Dataset: images (GitHub, JunmyeongPark/yolo26_kant). Classes: knob, sign green, sign off, sign red, sign yellow.

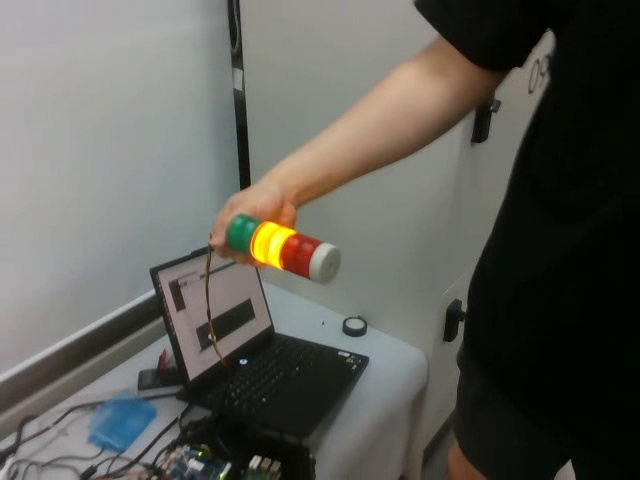
Label: sign yellow

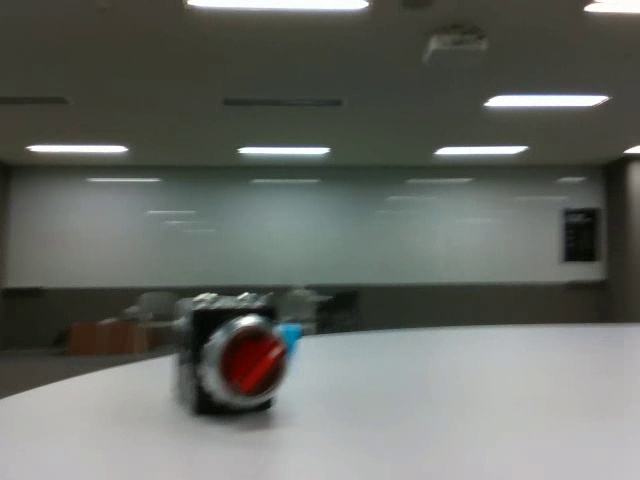
Label: knob

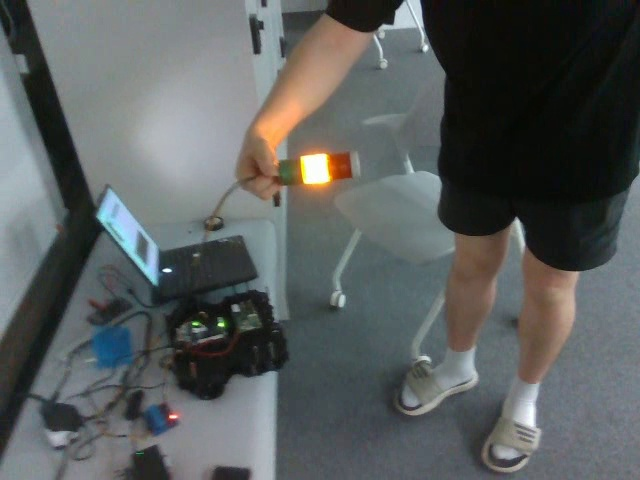
Label: sign yellow

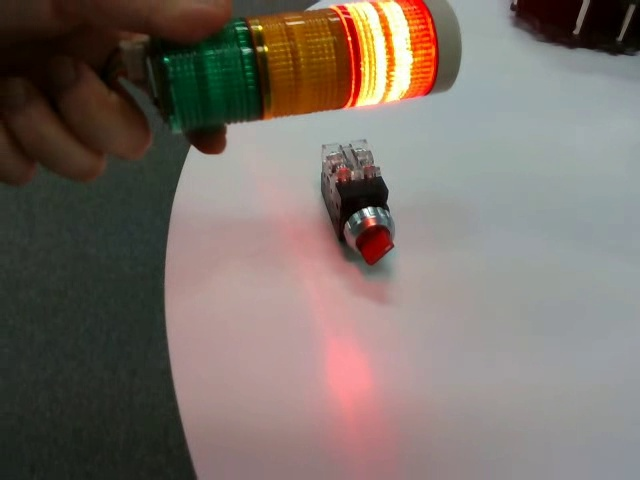
Label: knob

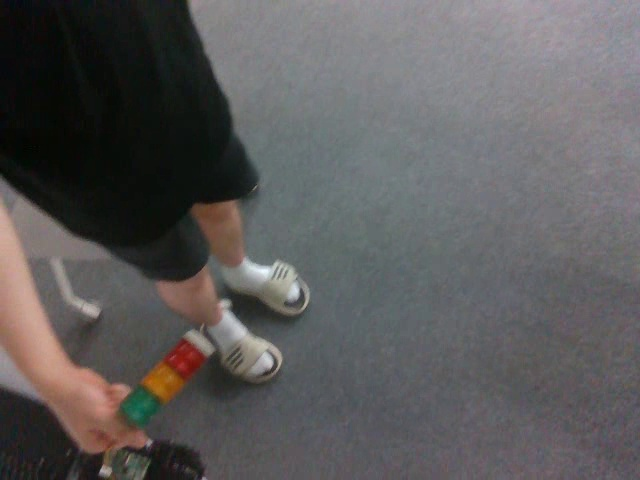
Label: sign off

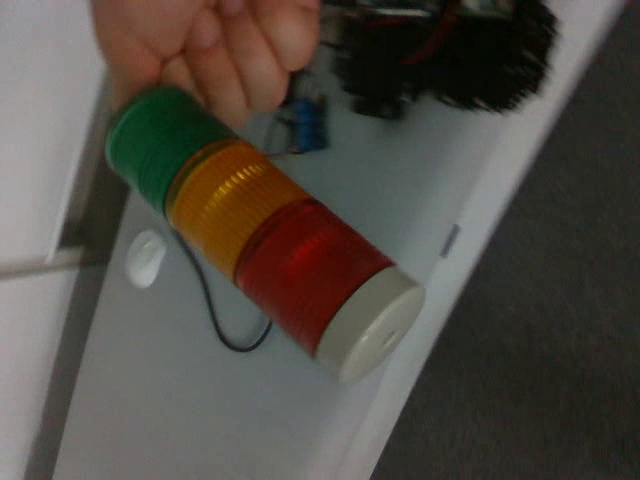
Label: sign off
